Run: headless pygame with SDL's dummy video driver; simulated clock (each Clock.tick advances the game by its frame time, no real sleeping); random seed 0; keys injected as events and as key.get_pressed() state; mouse plan: one left click at the window centre at the start of phase 2, then a move to the lower-right quarter at the start of phase 3.
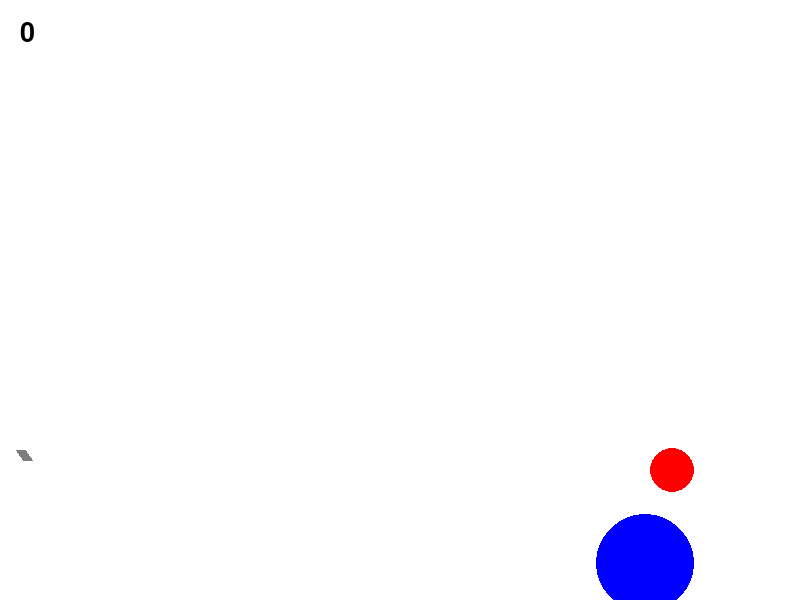
Frame 1 of 4 · flips 1–60 · no input
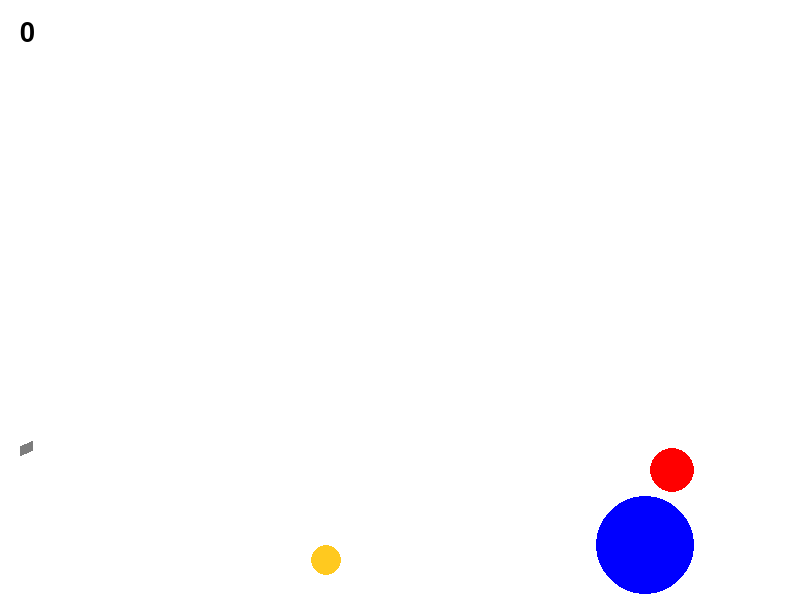
Frame 2 of 4 · flips 61–180 · clicked the window centre · tapped SPACE, RETURN · held RIGHT (→), D
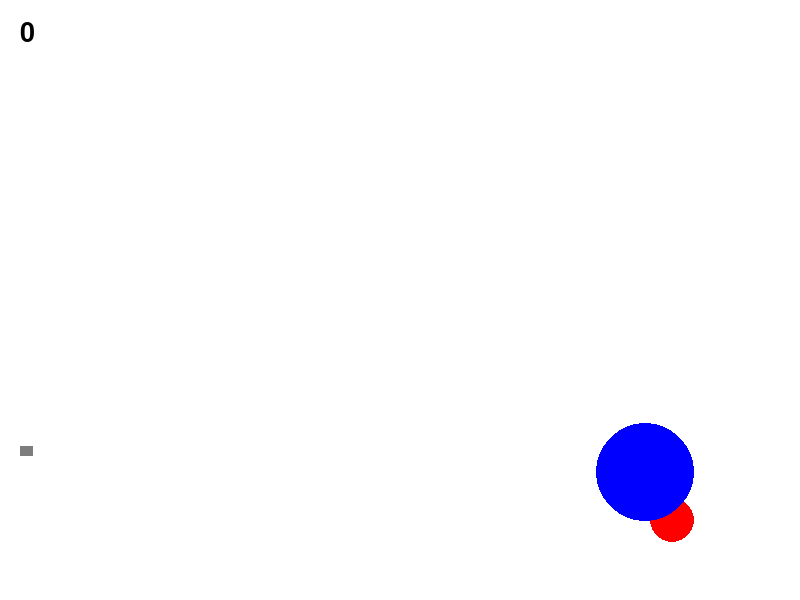
Frame 3 of 4 · flips 181–300 · moved the mouse to the lower-right quarter · held DOWN (↓), S
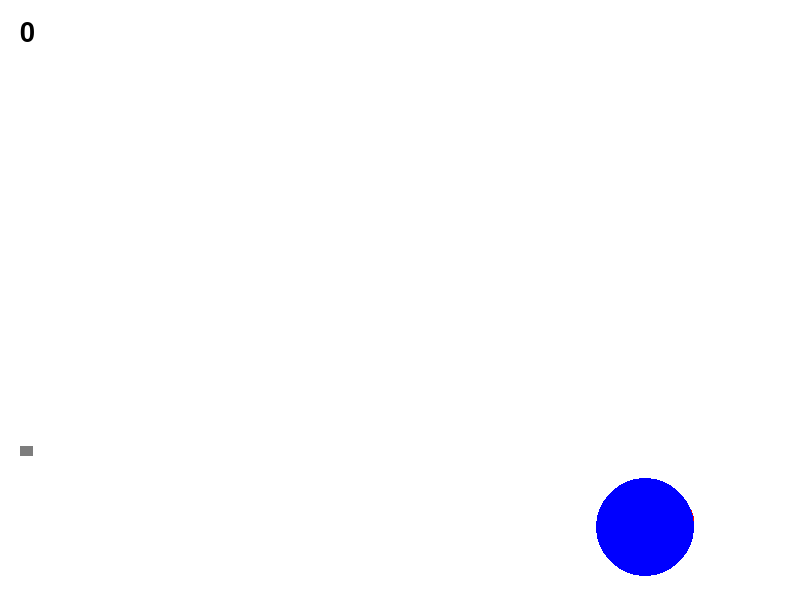
Frame 4 of 4 · flips 301–420 · held LEFT (←), A, UP (↑), W

The pygame program that drew these frames:

import math
import random
import time

from random import choice

import pygame


FPS = 30

RED = 0xFF0000
BLUE = 0x0000FF
YELLOW = 0xFFC91F
GREEN = 0x00FF00
MAGENTA = 0xFF03B8
CYAN = 0x00FFCC
BLACK = (0, 0, 0)
WHITE = 0xFFFFFF
GREY = 0x7D7D7D
GAME_COLORS = [RED, BLUE, YELLOW, GREEN, MAGENTA, CYAN]

WIDTH = 800
HEIGHT = 600
shots = 0


class Ball:
    def __init__(self, screen: pygame.Surface, x=40, y=450):
        """ Конструктор класса ball

        Args:
        x - начальное положение мяча по горизонтали
        y - начальное положение мяча по вертикали
        """
        self.screen = screen
        self.x = x
        self.y = y
        self.r = 10
        self.vx = 0
        self.vy = 0
        self.color = choice(GAME_COLORS)
        self.live = 30
        self.time = 0



    def move(self):
        self.time += 1
        if self.time == 120:
            balls.pop(0)
        if self.x>=780:
            self.vx *= -0.6
            self.x = 780


        if self.y>=560:
            if abs(self.vy) < 3:
                self.vy = 0

            else:
                self.vy *= -0.6
                self.vx *= 0.6
                self.y =560
        else:
            self.vy += -1.5

        if abs(self.vx) <= 1:
            self.vx = 0
        self.x += self.vx
        self.y -= self.vy

    def draw(self):
        pygame.draw.circle(
            self.screen,
            self.color,
            (self.x, self.y),
            self.r
        )


    def hittest(self, obj):
        """Функция проверяет сталкивалкивается ли данный обьект с целью, описываемой в обьекте obj.

        Args:
            obj: Обьект, с которым проверяется столкновение.
        Returns:
            Возвращает True в случае столкновения мяча и цели. В противном случае возвращает False.
        """
        # FIXME
        xt = obj.x
        yt = obj.y
        rt = obj.r
        if (xt - self.x)**2 + (yt - self.y)**2 <= (rt + self.r)**2:
            return True

        else:
            return False


class Gun:
    def __init__(self, screen):
        self.screen = screen
        self.f2_power = 10
        self.f2_on = 0
        self.an = 1
        self.color = GREY

    def fire2_start(self, event):
        self.f2_on = 1

    def fire2_end(self, event):
        """Выстрел мячом.

        Происходит при отпускании кнопки мыши.
        Начальные значения компонент скорости мяча vx и vy зависят от положения мыши.
        """
        global shots
        shots +=1
        global balls, bullet
        bullet += 1
        new_ball = Ball(self.screen)
        new_ball.r += 5
        self.an = math.atan2((event.pos[1]-new_ball.y), (event.pos[0]-new_ball.x))
        new_ball.vx = self.f2_power * math.cos(self.an)
        new_ball.vy = - self.f2_power * math.sin(self.an)
        balls.append(new_ball)
        self.f2_on = 0
        self.f2_power = 10

    def targetting(self, ko):
        """Прицеливание. Зависит от положения мыши."""
        if event:
            self.an = math.atan((event.pos[1]-450) / (event.pos[0]-20))
        if self.f2_on:
            self.color = RED
        else:
            self.color = GREY

    def draw(self):
        pygame.draw.line(screen, self.color, [20, 450], [20 +math.cos(self.an) *1.3* self.f2_power, 450 + math.sin(self.an) *1.3* self.f2_power], 10)

    def power_up(self):
        if self.f2_on:
            if self.f2_power < 100:
                self.f2_power += 1
            self.color = RED
        else:
            self.color = GREY


class Target:
    def __init__(self, screen, color):
        self.screen =screen
        self.live = 1
        self.x = random.uniform(600, 780)
        self.y = random.uniform(300, 550)
        self.y0 = self.y
        self.r = random.uniform(10, 50)
        self.diff = random.uniform(30, 70)
        self.vy = random.uniform(1, 10)
        self.color = color
        self.time = 0
        self.h=0
        global clock, shots, points


    # FIXME: don't work!!! How to call this functions when object is created?
        self.new_target()
    def move(self):
        if self.y <= self.y0 - self.diff or self.y >= self.y0 + self.diff:
            self.vy *= -1
        self.y += self.vy
    def disapear(self):
        self.x = 10000
        self.y = 10000
    def new_target(self):

        self.live = 1
        self.x = random.uniform(600, 780)
        self.y = random.uniform(300, 550)
        self.y0 = self.y

        self.r = random.uniform(10, 50)
        self.diff = random.uniform(30, 70)
        self.vy = random.uniform(1, 10)


        #self.color = RED





    def draw(self):
        pygame.draw.circle(
            self.screen,
            self.color,
            (self.x, self.y),
            self.r
        )


        


pygame.init()
screen = pygame.display.set_mode((WIDTH, HEIGHT))
bullet = 0
balls = []
h1 =0
h2 =0
points = 0
clock = pygame.time.Clock()
gun = Gun(screen)
target1 = Target(screen, RED)
target2 = Target(screen, BLUE)

finished = False
message_end_time = 0
time = 0
time0 = 0
k1=0
k2=0

while not finished:

    screen.fill(WHITE)
    font1 = pygame.font.SysFont(None, 40)
    img1 = font1.render('%d' % points, True, BLUE)
    screen.blit(img1, (20, 20))
    gun.draw()

    target1.move()
    target2.move()
    target1.draw()
    target2.draw()

    for b in balls:
        b.draw()


    clock.tick(FPS)
    for event in pygame.event.get():
        if event.type == pygame.QUIT:
            finished = True
        elif event.type == pygame.MOUSEBUTTONDOWN and h1==0 and h2==0:
            gun.fire2_start(event)
        elif event.type == pygame.MOUSEBUTTONUP and h1==0 and h2==0:
            gun.fire2_end(event)

        elif event.type == pygame.MOUSEMOTION:
            gun.targetting(event)
    for b in balls:
        b.move()
        if b.hittest(target1) and target1.live and h1==0 and h2==0:
            time0 = time
            h1 = 1
            k1 = 1
        if b.hittest(target2) and target2.live and h1==0 and h2==0:
            time0 = time
            h2 = 1
            k2 = 1

    if h1==1:
        if k1== 1:
            points +=1
            k1=0
        font1 = pygame.font.SysFont(None, 40)
        img1 = font1.render('Вы уничтожили цель за %d выстрелов' % shots, True, BLUE)
        screen.blit(img1, (200, 200))
        target1.disapear()

        if time - time0>90:
            h1=0
            time0=0
            time=0
            target1.live = 0
            target1.new_target()
            shots = 0
    if h2==1:
        if k2== 1:
            points +=1
            k2=0
        font1 = pygame.font.SysFont(None, 40)
        img1 = font1.render('Вы уничтожили цель за %d выстрелов' % shots, True, BLUE)
        screen.blit(img1, (200, 200))
        target2.disapear()

        if time - time0>90:
            h2=0
            time0=0
            time=0
            target2.live = 0
            target2.new_target()
            shots = 0
    time+=1
    pygame.display.update()


    gun.power_up()



pygame.quit()
